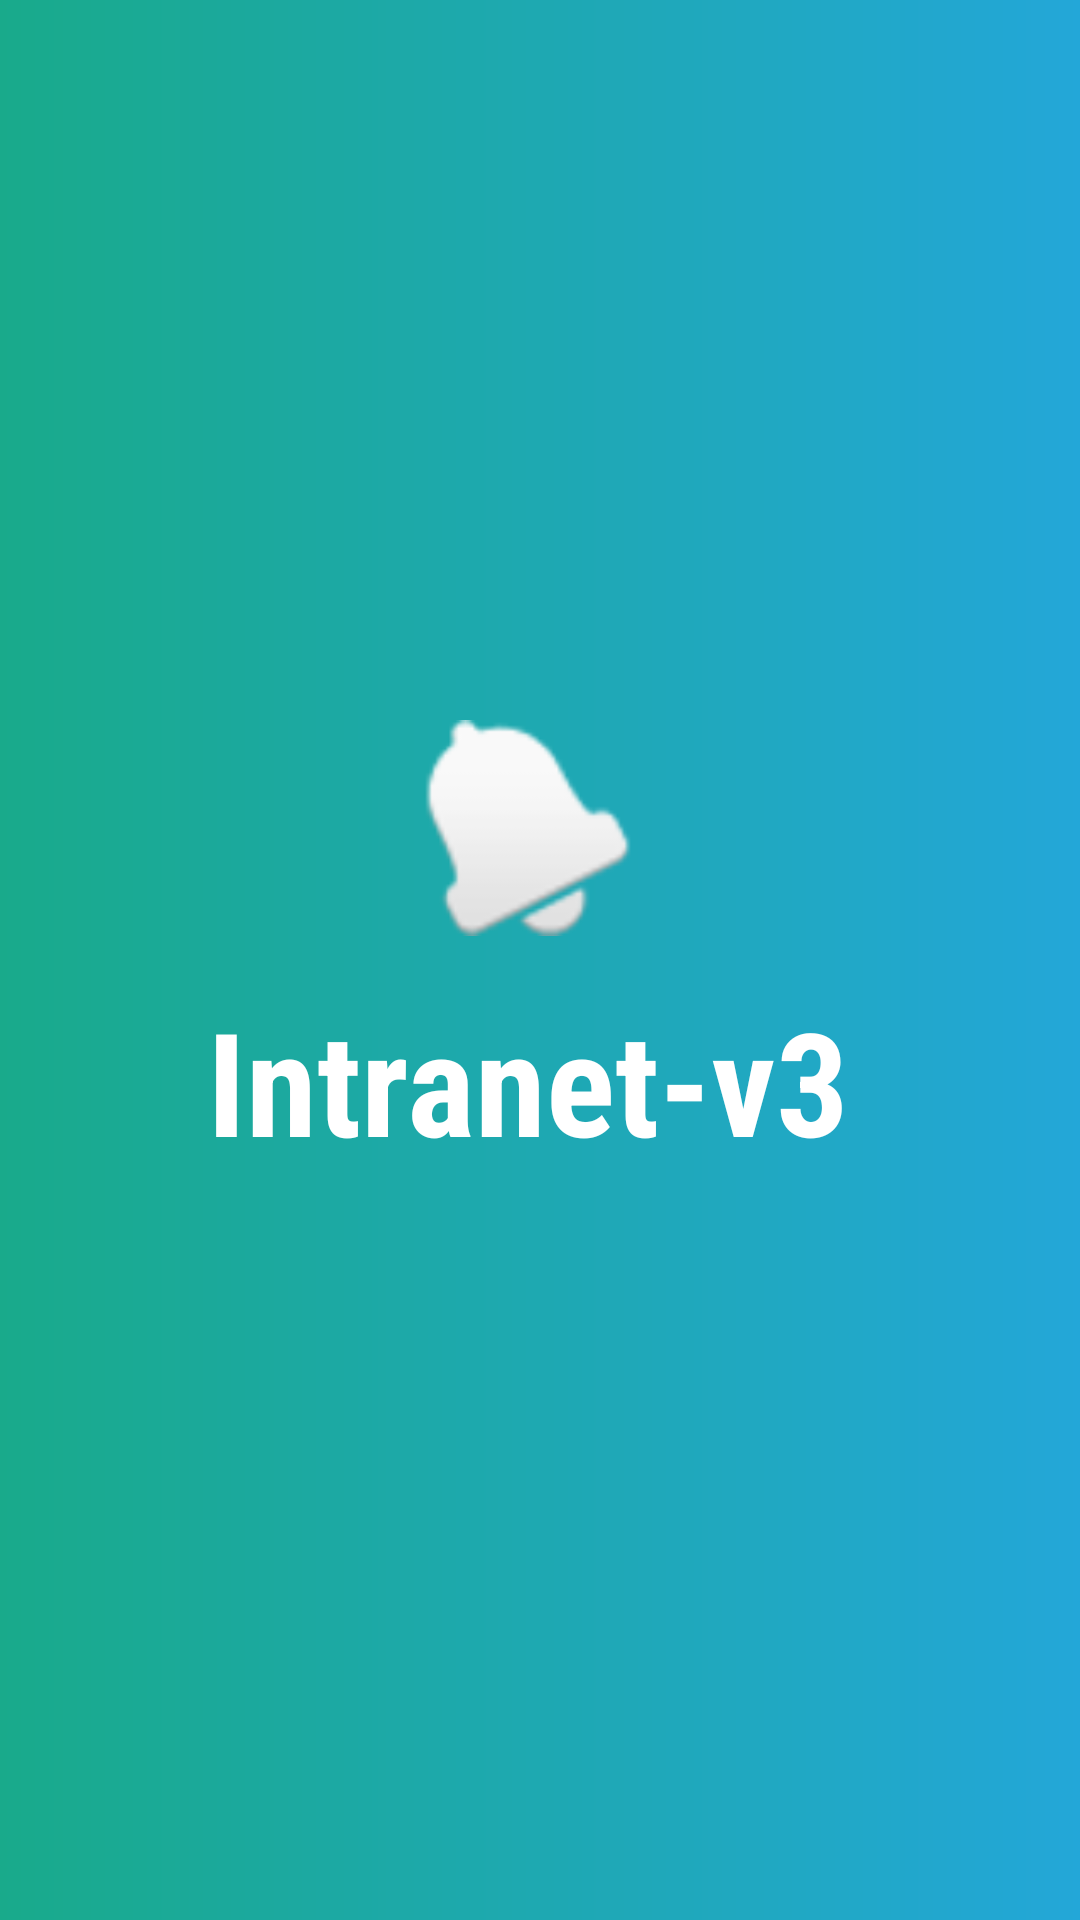

Write the Android layout XML for this screen, with the resource values it uses.
<!-- AndroidManifest.xml: application theme AppTheme -->
<!-- res/layout/activity_splash.xml -->
<?xml version="1.0" encoding="utf-8"?>
<android.support.constraint.ConstraintLayout xmlns:android="http://schemas.android.com/apk/res/android"
    xmlns:app="http://schemas.android.com/apk/res-auto"
    xmlns:tools="http://schemas.android.com/tools"
    android:layout_width="match_parent"
    android:layout_height="match_parent"
    android:background="@drawable/grad_bg"
    tools:context=".activities.SplashActivity">

    <android.support.constraint.ConstraintLayout
        android:id="@+id/constraintLayout"
        android:layout_width="wrap_content"
        android:layout_height="wrap_content"
        android:layout_marginBottom="8dp"
        android:layout_marginEnd="8dp"
        app:layout_constraintBottom_toBottomOf="parent"
        app:layout_constraintEnd_toEndOf="parent"
        app:layout_constraintStart_toStartOf="parent"
        app:layout_constraintTop_toTopOf="parent">

        <android.support.v7.widget.AppCompatImageView
            android:id="@+id/imgViewSplash"
            android:layout_width="72dp"
            android:layout_height="72dp"
            app:srcCompat="@android:drawable/ic_popup_reminder"
            android:layout_margin="8dp"
            app:layout_constraintTop_toTopOf="parent"
            app:layout_constraintLeft_toLeftOf="parent"
            app:layout_constraintRight_toRightOf="parent"
            app:layout_constraintBottom_toTopOf="@id/appCompatTextView"
            />

        <android.support.v7.widget.AppCompatTextView
            android:id="@+id/appCompatTextView"
            android:layout_width="wrap_content"
            android:layout_height="wrap_content"
            android:text="Intranet-v3"
            android:textColor="@color/white"
            android:textSize="48sp"
            android:layout_margin="8dp"
            android:fontFamily="sans-serif-condensed"
            android:textStyle="bold"
            app:layout_constraintTop_toBottomOf="@+id/imgViewSplash"
            app:layout_constraintLeft_toLeftOf="parent"
            app:layout_constraintRight_toRightOf="parent"
            app:layout_constraintBottom_toBottomOf="parent"/>


    </android.support.constraint.ConstraintLayout>


</android.support.constraint.ConstraintLayout>
<!-- resources referenced by this layout -->
<resources>
  <color name="white">#FFFFFF</color>
  <!-- drawable grad_bg (drawable) -->
  <?xml version="1.0" encoding="utf-8"?>
  <shape
      xmlns:android="http://schemas.android.com/apk/res/android"
      android:shape="rectangle">
  
      <gradient
          android:angle="0"
          android:endColor="@color/gradStop"
          android:type="linear"
          android:startColor="@color/gradStart"/>
  </shape>
  <style name="AppTheme" parent="Theme.AppCompat.Light.NoActionBar">
          
          <item name="colorPrimary">@color/colorPrimary</item>
          <item name="colorPrimaryDark">@color/colorPrimaryDark</item>
          <item name="colorAccent">@color/colorAccent</item>
          
          <item name="windowActionBar">false</item>
          <item name="windowNoTitle">true</item>
  
  
      </style>
  <color name="gradStop">#23A7D8</color>
  <color name="gradStart">#19AA8B</color>
  <color name="colorPrimary">#23A7D8</color>
  <color name="colorPrimaryDark">#23A7D8</color>
  <color name="colorAccent">#23A7D8</color>
</resources>
